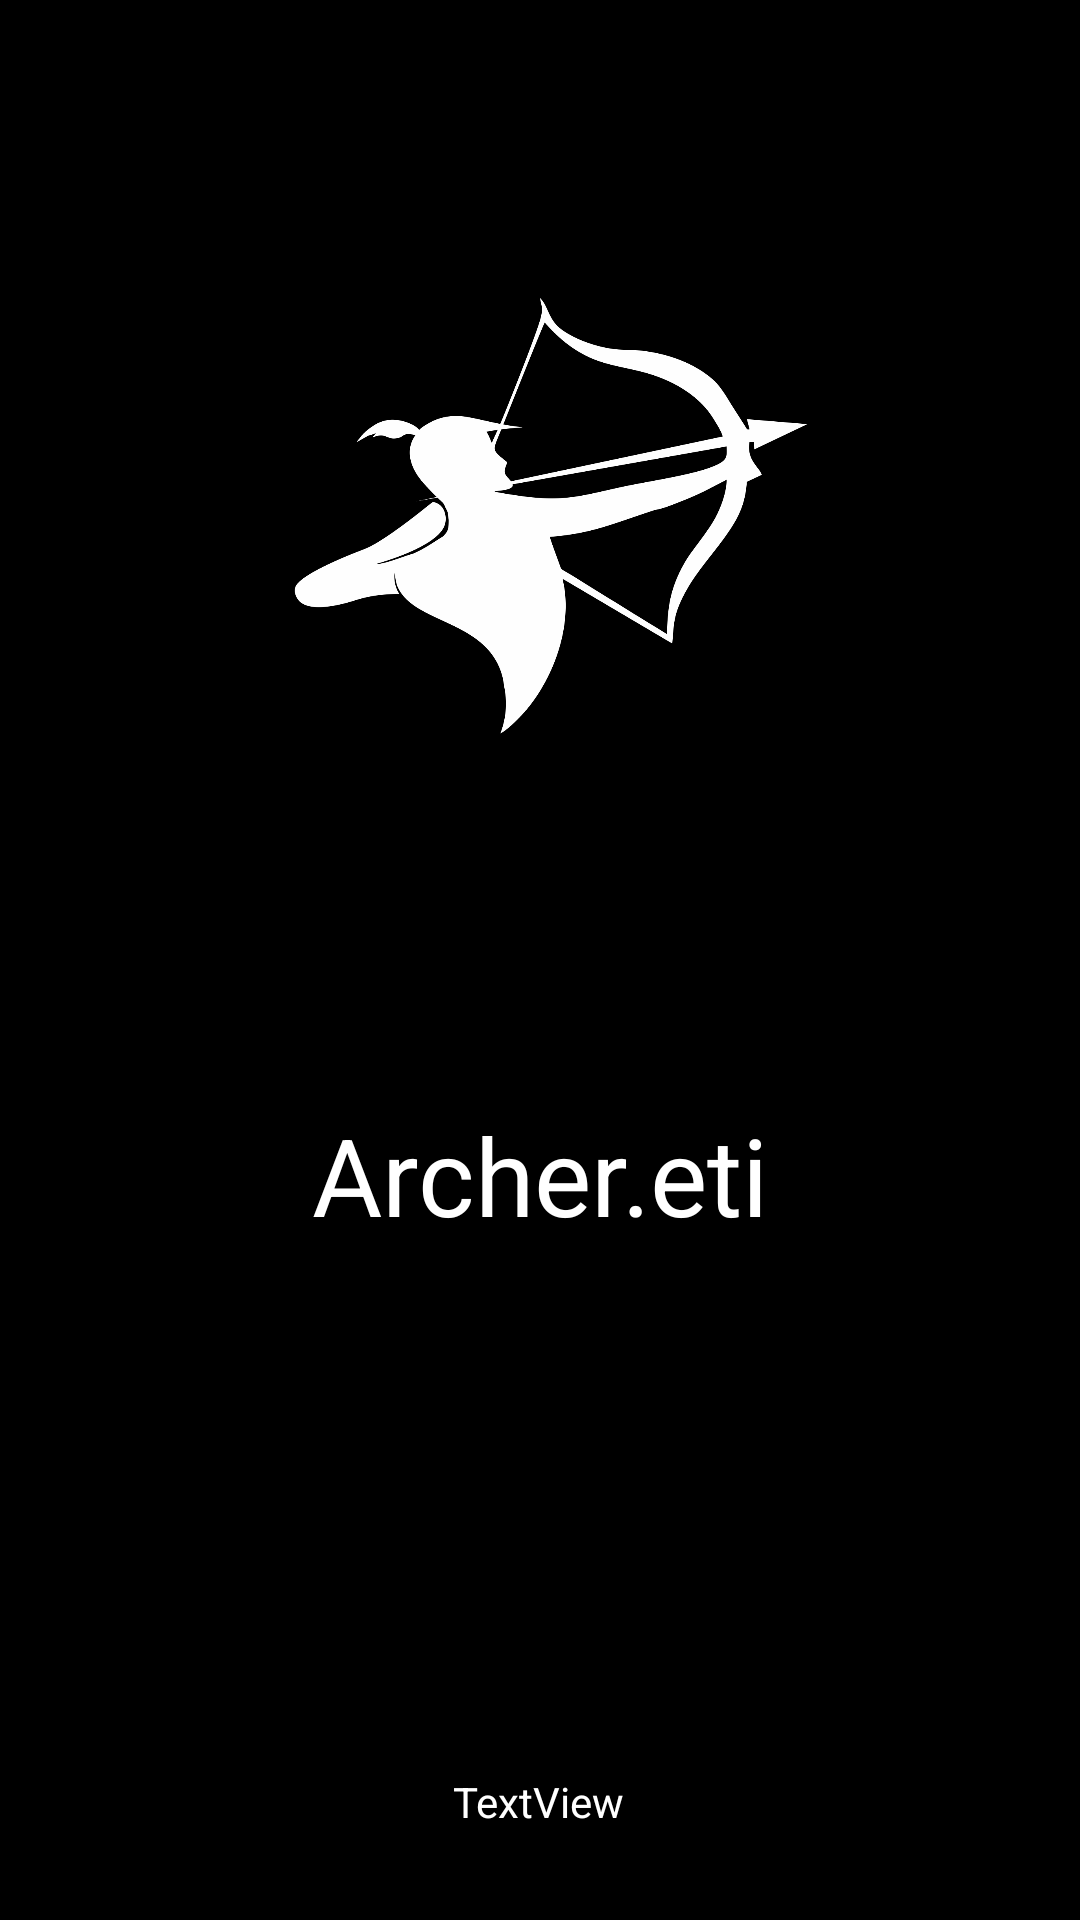

The Android layout XML behind this screen, and the referenced resources:
<!-- AndroidManifest.xml: application theme Theme.Mideia -->
<!-- res/layout/activity_splash.xml -->
<?xml version="1.0" encoding="utf-8"?>
<androidx.constraintlayout.widget.ConstraintLayout xmlns:android="http://schemas.android.com/apk/res/android"
    xmlns:app="http://schemas.android.com/apk/res-auto"
    xmlns:tools="http://schemas.android.com/tools"
    android:layout_width="match_parent"
    android:layout_height="match_parent"
    tools:context=".view.SplashActivity"
    android:background="@color/black"
    >

    <ImageView
        android:id="@+id/imageView"
        android:layout_width="187dp"
        android:layout_height="216dp"
        app:layout_constraintBottom_toBottomOf="parent"
        app:layout_constraintEnd_toEndOf="parent"
        app:layout_constraintStart_toStartOf="parent"
        app:layout_constraintTop_toTopOf="parent"
        app:layout_constraintVertical_bias="0.157"
        app:srcCompat="@drawable/archernegativo" />

    <TextView
        android:id="@+id/textView"
        android:layout_width="wrap_content"
        android:layout_height="wrap_content"
        android:text="Archer.eti"
        android:textColor="@color/white"
        android:textSize="36sp"
        app:layout_constraintBottom_toBottomOf="parent"
        app:layout_constraintEnd_toEndOf="parent"
        app:layout_constraintStart_toStartOf="parent"
        app:layout_constraintTop_toBottomOf="@+id/imageView"
        app:layout_constraintVertical_bias="0.274" />

    <TextView
        android:id="@+id/textView2"
        android:layout_width="wrap_content"
        android:layout_height="wrap_content"
        android:text="TextView"
        android:textColor="@color/white"
        app:layout_constraintBottom_toBottomOf="parent"
        app:layout_constraintEnd_toEndOf="parent"
        app:layout_constraintHorizontal_bias="0.498"
        app:layout_constraintStart_toStartOf="parent"
        app:layout_constraintTop_toBottomOf="@+id/textView"
        app:layout_constraintVertical_bias="0.854" />
</androidx.constraintlayout.widget.ConstraintLayout>
<!-- resources referenced by this layout -->
<resources>
  <!-- drawable archernegativo: png bitmap (drawable, 90596 bytes) -->
  <style name="Theme.Mideia" parent="Theme.MaterialComponents.DayNight.NoActionBar">
          
          <item name="colorPrimary">@color/purple_500</item>
          <item name="colorPrimaryVariant">@color/purple_700</item>
          <item name="colorOnPrimary">@color/white</item>
          
          <item name="colorSecondary">@color/teal_200</item>
          <item name="colorSecondaryVariant">@color/teal_700</item>
          <item name="colorOnSecondary">@color/black</item>
          
          <item name="android:statusBarColor">?attr/colorPrimaryVariant</item>
          
      </style>
  <!-- not gathered from this repository: default colours our renderer supplied (Android Studio template values) -->
  <color name="purple_500">#FF6200EE</color>
  <color name="purple_700">#FF3700B3</color>
  <color name="teal_200">#FF03DAC5</color>
  <color name="teal_700">#FF018786</color>
  <color name="black">#FF000000</color>
  <color name="white">#FFFFFFFF</color>
</resources>
